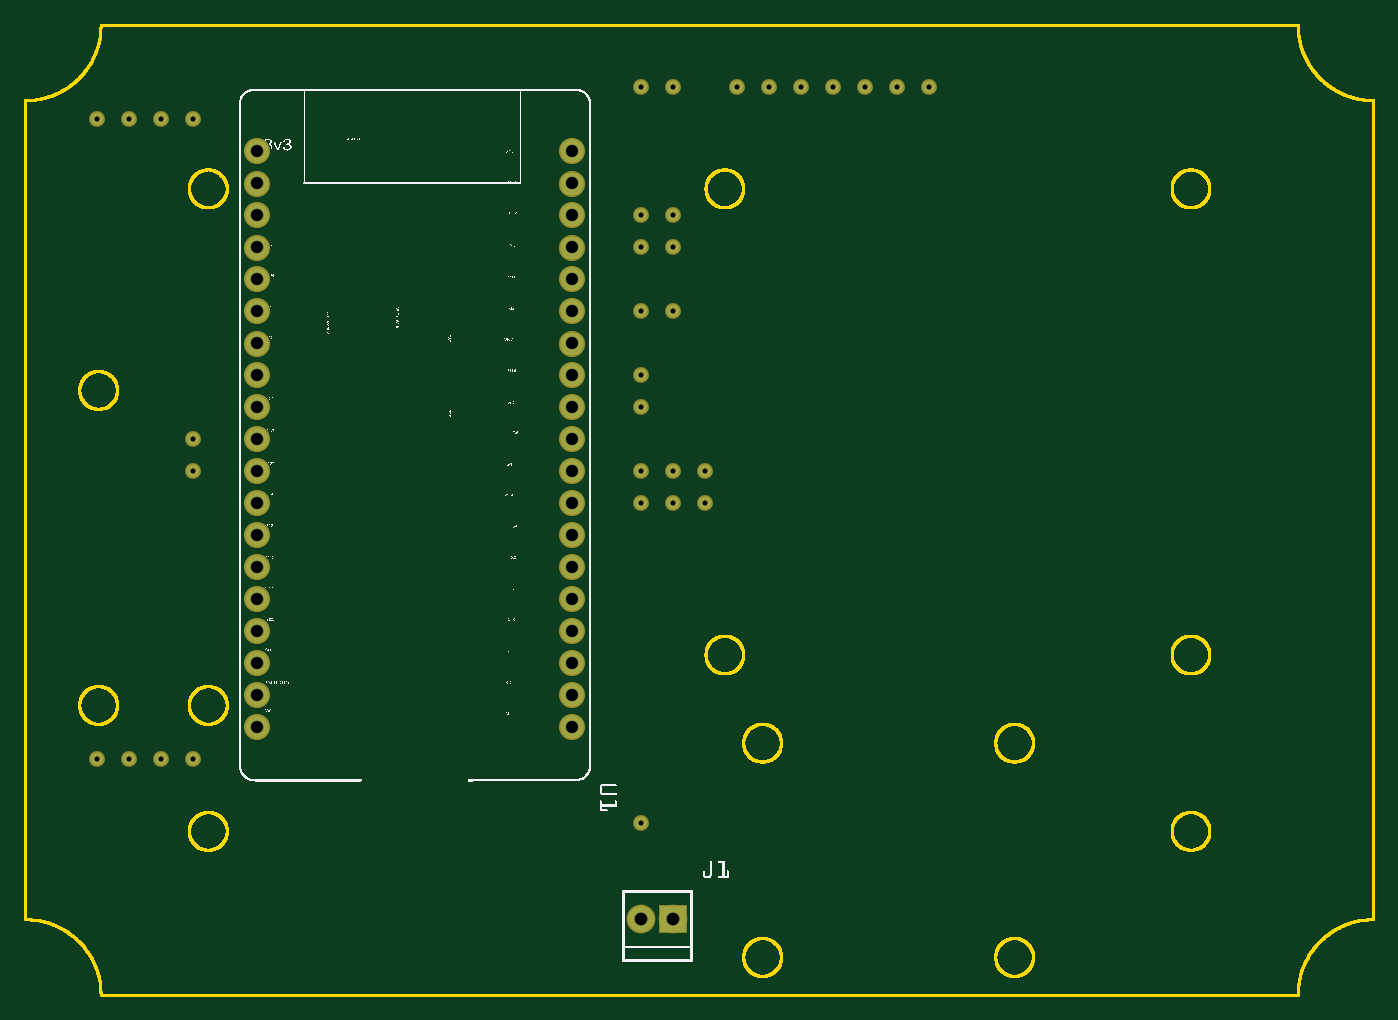
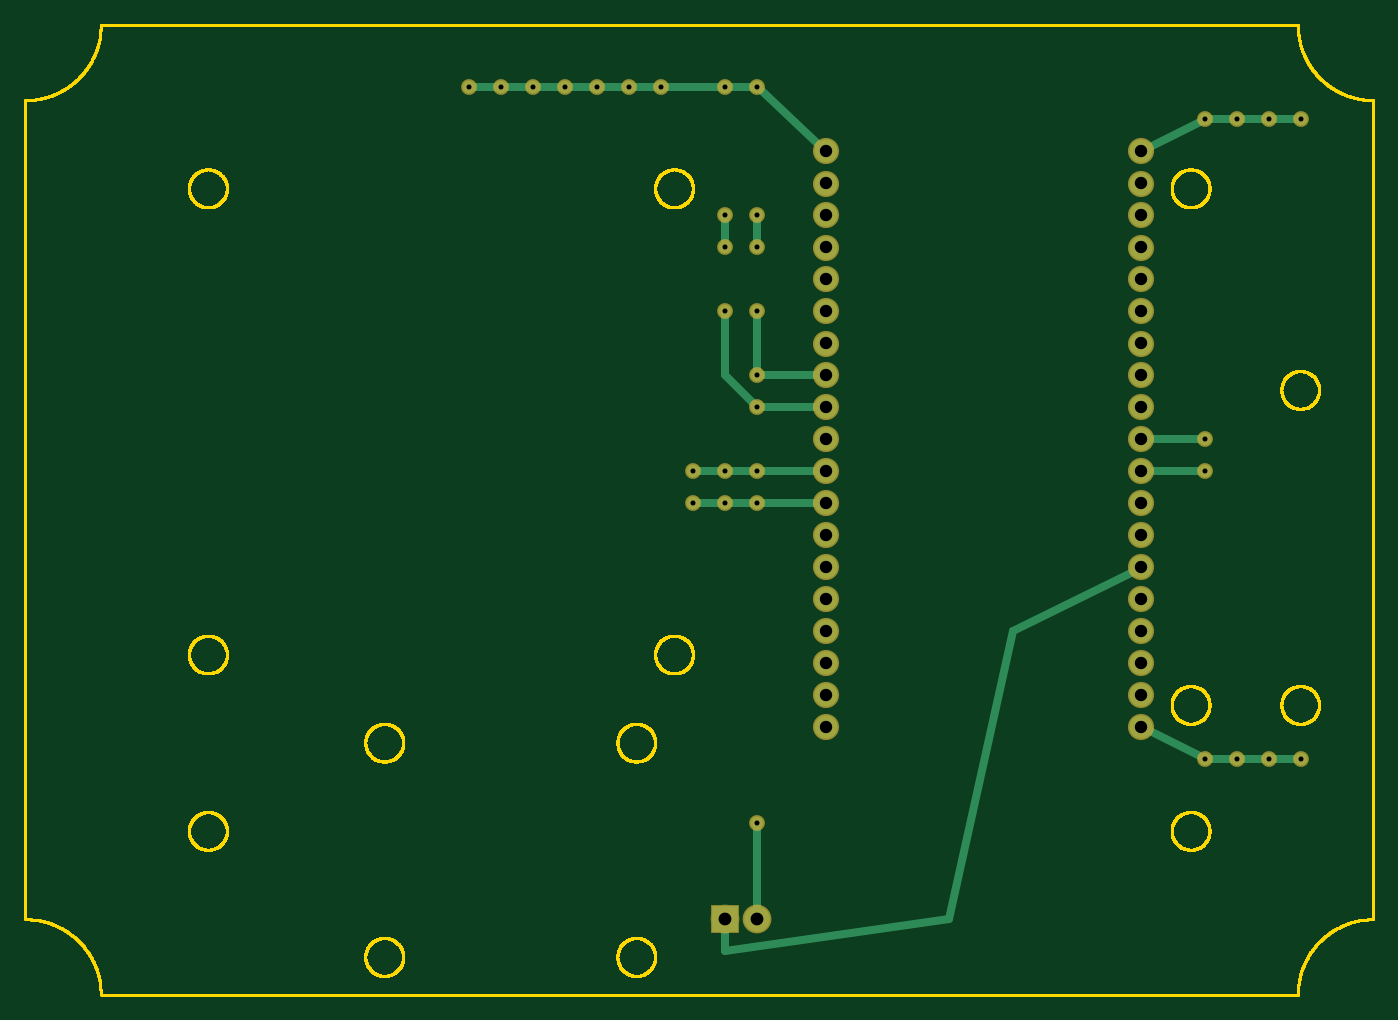
Circuit board: 7 layer files. Board 107.0 x 77.0 mm.
- outline: chickendoor-contour.gm1 (202209 bytes)
- bottom_copper: chickendoor-copperBottom.gbl (2677 bytes)
- top_copper: chickendoor-copperTop.gtl (1427 bytes)
- drill: chickendoor-drill.txt (1256 bytes)
- bottom_mask: chickendoor-maskBottom.gbs (1423 bytes)
- top_mask: chickendoor-maskTop.gts (1423 bytes)
- top_silk: chickendoor-silkTop.gto (179478 bytes)

=== outline: chickendoor-contour.gm1 (202209 bytes, source omitted) ===
=== bottom_copper: chickendoor-copperBottom.gbl ===
G04 MADE WITH FRITZING*
G04 WWW.FRITZING.ORG*
G04 DOUBLE SIDED*
G04 HOLES PLATED*
G04 CONTOUR ON CENTER OF CONTOUR VECTOR*
%ASAXBY*%
%FSLAX23Y23*%
%MOIN*%
%OFA0B0*%
%SFA1.0B1.0*%
%ADD10C,0.071828*%
%ADD11C,0.080000*%
%ADD12C,0.039370*%
%ADD13R,0.080000X0.080000*%
%ADD14C,0.024000*%
%LNCOPPER0*%
G90*
G70*
G54D10*
X724Y2637D03*
X724Y2536D03*
X724Y2437D03*
X724Y2336D03*
X724Y2237D03*
X724Y2137D03*
X724Y2036D03*
X724Y1937D03*
X724Y1837D03*
X724Y1737D03*
X724Y1637D03*
X724Y1537D03*
X724Y1437D03*
X724Y1337D03*
X724Y1238D03*
X724Y1137D03*
X724Y1038D03*
X724Y938D03*
X724Y837D03*
X1710Y837D03*
X1710Y938D03*
X1710Y1038D03*
X1710Y1137D03*
X1710Y1238D03*
X1710Y1337D03*
X1710Y1437D03*
X1710Y1537D03*
X1710Y1637D03*
X1710Y1737D03*
X1710Y1837D03*
X1710Y1937D03*
X1710Y2036D03*
X1710Y2137D03*
X1710Y2237D03*
X1710Y2336D03*
X1710Y2437D03*
X1710Y2536D03*
X1710Y2637D03*
G54D11*
X2024Y238D03*
X1924Y238D03*
G54D12*
X1924Y1538D03*
X2024Y1538D03*
X2124Y1538D03*
X1924Y1638D03*
X2024Y1638D03*
X2124Y1638D03*
X1924Y1838D03*
X1924Y1938D03*
X1924Y2138D03*
X1924Y2338D03*
X1924Y2438D03*
X1924Y2838D03*
X2024Y2138D03*
X2024Y2338D03*
X2024Y2438D03*
X2024Y2838D03*
X524Y1738D03*
X524Y1638D03*
X524Y2738D03*
X424Y2738D03*
X324Y2738D03*
X524Y738D03*
X424Y738D03*
X324Y738D03*
X2224Y2838D03*
X2324Y2838D03*
X2424Y2838D03*
X2524Y2838D03*
X2624Y2838D03*
X2724Y2838D03*
X2824Y2838D03*
X224Y2738D03*
X224Y738D03*
X1924Y538D03*
G54D13*
X2024Y238D03*
G54D14*
X2024Y138D02*
X2024Y206D01*
D02*
X1324Y238D02*
X2024Y138D01*
D02*
X1124Y1138D02*
X1324Y238D01*
D02*
X751Y1323D02*
X1124Y1138D01*
D02*
X1905Y1638D02*
X1740Y1637D01*
D02*
X2005Y1638D02*
X1943Y1638D01*
D02*
X2105Y1638D02*
X2043Y1638D01*
D02*
X1905Y1538D02*
X1740Y1537D01*
D02*
X2043Y1538D02*
X2105Y1538D01*
D02*
X1943Y1538D02*
X2005Y1538D01*
D02*
X1910Y2825D02*
X1732Y2657D01*
D02*
X2005Y2838D02*
X1943Y2838D01*
D02*
X1905Y1938D02*
X1740Y1937D01*
D02*
X1905Y1838D02*
X1740Y1837D01*
D02*
X1924Y2119D02*
X1924Y1957D01*
D02*
X2024Y2119D02*
X2024Y1938D01*
D02*
X2024Y1938D02*
X1937Y1851D01*
D02*
X1924Y2419D02*
X1924Y2357D01*
D02*
X2024Y2419D02*
X2024Y2357D01*
D02*
X543Y1738D02*
X694Y1737D01*
D02*
X543Y1638D02*
X694Y1637D01*
D02*
X541Y2729D02*
X697Y2650D01*
D02*
X443Y2738D02*
X505Y2738D01*
D02*
X343Y2738D02*
X405Y2738D01*
D02*
X541Y746D02*
X697Y824D01*
D02*
X443Y738D02*
X505Y738D01*
D02*
X243Y738D02*
X405Y738D01*
D02*
X2205Y2838D02*
X2043Y2838D01*
D02*
X2305Y2838D02*
X2243Y2838D01*
D02*
X2405Y2838D02*
X2343Y2838D01*
D02*
X2505Y2838D02*
X2443Y2838D01*
D02*
X2605Y2838D02*
X2543Y2838D01*
D02*
X2705Y2838D02*
X2643Y2838D01*
D02*
X2805Y2838D02*
X2743Y2838D01*
D02*
X243Y2738D02*
X305Y2738D01*
D02*
X1924Y519D02*
X1924Y269D01*
G04 End of Copper0*
M02*
=== top_copper: chickendoor-copperTop.gtl ===
G04 MADE WITH FRITZING*
G04 WWW.FRITZING.ORG*
G04 DOUBLE SIDED*
G04 HOLES PLATED*
G04 CONTOUR ON CENTER OF CONTOUR VECTOR*
%ASAXBY*%
%FSLAX23Y23*%
%MOIN*%
%OFA0B0*%
%SFA1.0B1.0*%
%ADD10C,0.071828*%
%ADD11C,0.080000*%
%ADD12C,0.039370*%
%ADD13R,0.080000X0.080000*%
%LNCOPPER1*%
G90*
G70*
G54D10*
X724Y2637D03*
X724Y2536D03*
X724Y2437D03*
X724Y2336D03*
X724Y2237D03*
X724Y2137D03*
X724Y2036D03*
X724Y1937D03*
X724Y1837D03*
X724Y1737D03*
X724Y1637D03*
X724Y1537D03*
X724Y1437D03*
X724Y1337D03*
X724Y1238D03*
X724Y1137D03*
X724Y1038D03*
X724Y938D03*
X724Y837D03*
X1710Y837D03*
X1710Y938D03*
X1710Y1038D03*
X1710Y1137D03*
X1710Y1238D03*
X1710Y1337D03*
X1710Y1437D03*
X1710Y1537D03*
X1710Y1637D03*
X1710Y1737D03*
X1710Y1837D03*
X1710Y1937D03*
X1710Y2036D03*
X1710Y2137D03*
X1710Y2237D03*
X1710Y2336D03*
X1710Y2437D03*
X1710Y2536D03*
X1710Y2637D03*
G54D11*
X2024Y238D03*
X1924Y238D03*
G54D12*
X1924Y1538D03*
X2024Y1538D03*
X2124Y1538D03*
X1924Y1638D03*
X2024Y1638D03*
X2124Y1638D03*
X1924Y1838D03*
X1924Y1938D03*
X1924Y2138D03*
X1924Y2338D03*
X1924Y2438D03*
X1924Y2838D03*
X2024Y2138D03*
X2024Y2338D03*
X2024Y2438D03*
X2024Y2838D03*
X524Y1738D03*
X524Y1638D03*
X524Y2738D03*
X424Y2738D03*
X324Y2738D03*
X524Y738D03*
X424Y738D03*
X324Y738D03*
X2224Y2838D03*
X2324Y2838D03*
X2424Y2838D03*
X2524Y2838D03*
X2624Y2838D03*
X2724Y2838D03*
X2824Y2838D03*
X224Y2738D03*
X224Y738D03*
X1924Y538D03*
G54D13*
X2024Y238D03*
G04 End of Copper1*
M02*
=== drill: chickendoor-drill.txt ===
; NON-PLATED HOLES START AT T1
; THROUGH (PLATED) HOLES START AT T100
M48
INCH
T100C0.015748
T101C0.038779
T102C0.040000
%
T100
X019240Y019375
X003240Y007375
X026240Y028375
X020240Y023375
X019240Y028375
X005240Y017375
X019240Y016375
X019240Y015375
X021240Y016375
X019240Y018375
X004240Y007375
X005240Y016375
X023240Y028375
X019240Y023375
X004240Y027375
X020240Y024375
X019240Y021375
X002240Y027375
X003240Y027375
X020240Y016375
X020240Y028375
X028240Y028375
X025240Y028375
X022240Y028375
X021240Y015375
X019240Y005375
X002240Y007375
X020240Y015375
X024240Y028375
X020240Y021375
X027240Y028375
X019240Y024375
X005240Y027375
X005240Y007375
T101
X007240Y016370
X007240Y019370
X017097Y015366
X007240Y017373
X007240Y014372
X007240Y015366
X007240Y021367
X017097Y026365
X017097Y022371
X017097Y024368
X017097Y017373
X017097Y014372
X007240Y023364
X007240Y012375
X017097Y013369
X017097Y011372
X007240Y009375
X007240Y024368
X017097Y025361
X017097Y016370
X017097Y020364
X017097Y023364
X007240Y018367
X007240Y026365
X017097Y010378
X007240Y022371
X017097Y012375
X007240Y025361
X017097Y018367
X017097Y009375
X017097Y019370
X017097Y021367
X017097Y008371
X007240Y008371
X007240Y013369
X007240Y011372
X007240Y020364
X007240Y010378
T102
X019240Y002375
X020240Y002375
T00
M30

=== bottom_mask: chickendoor-maskBottom.gbs ===
G04 MADE WITH FRITZING*
G04 WWW.FRITZING.ORG*
G04 DOUBLE SIDED*
G04 HOLES PLATED*
G04 CONTOUR ON CENTER OF CONTOUR VECTOR*
%ASAXBY*%
%FSLAX23Y23*%
%MOIN*%
%OFA0B0*%
%SFA1.0B1.0*%
%ADD10C,0.081824*%
%ADD11C,0.090000*%
%ADD12C,0.049370*%
%ADD13R,0.090000X0.090000*%
%LNMASK0*%
G90*
G70*
G54D10*
X724Y2637D03*
X724Y2536D03*
X724Y2437D03*
X724Y2336D03*
X724Y2237D03*
X724Y2137D03*
X724Y2036D03*
X724Y1937D03*
X724Y1837D03*
X724Y1737D03*
X724Y1637D03*
X724Y1537D03*
X724Y1437D03*
X724Y1337D03*
X724Y1238D03*
X724Y1137D03*
X724Y1038D03*
X724Y938D03*
X724Y837D03*
X1710Y837D03*
X1710Y938D03*
X1710Y1038D03*
X1710Y1137D03*
X1710Y1238D03*
X1710Y1337D03*
X1710Y1437D03*
X1710Y1537D03*
X1710Y1637D03*
X1710Y1737D03*
X1710Y1837D03*
X1710Y1937D03*
X1710Y2036D03*
X1710Y2137D03*
X1710Y2237D03*
X1710Y2336D03*
X1710Y2437D03*
X1710Y2536D03*
X1710Y2637D03*
G54D11*
X2024Y238D03*
X1924Y238D03*
G54D12*
X1924Y1538D03*
X2024Y1538D03*
X2124Y1538D03*
X1924Y1638D03*
X2024Y1638D03*
X2124Y1638D03*
X1924Y1838D03*
X1924Y1938D03*
X1924Y2138D03*
X1924Y2338D03*
X1924Y2438D03*
X1924Y2838D03*
X2024Y2138D03*
X2024Y2338D03*
X2024Y2438D03*
X2024Y2838D03*
X524Y1738D03*
X524Y1638D03*
X524Y2738D03*
X424Y2738D03*
X324Y2738D03*
X524Y738D03*
X424Y738D03*
X324Y738D03*
X2224Y2838D03*
X2324Y2838D03*
X2424Y2838D03*
X2524Y2838D03*
X2624Y2838D03*
X2724Y2838D03*
X2824Y2838D03*
X224Y2738D03*
X224Y738D03*
X1924Y538D03*
G54D13*
X2024Y238D03*
G04 End of Mask0*
M02*
=== top_mask: chickendoor-maskTop.gts ===
G04 MADE WITH FRITZING*
G04 WWW.FRITZING.ORG*
G04 DOUBLE SIDED*
G04 HOLES PLATED*
G04 CONTOUR ON CENTER OF CONTOUR VECTOR*
%ASAXBY*%
%FSLAX23Y23*%
%MOIN*%
%OFA0B0*%
%SFA1.0B1.0*%
%ADD10C,0.081824*%
%ADD11C,0.090000*%
%ADD12C,0.049370*%
%ADD13R,0.090000X0.090000*%
%LNMASK1*%
G90*
G70*
G54D10*
X724Y2637D03*
X724Y2536D03*
X724Y2437D03*
X724Y2336D03*
X724Y2237D03*
X724Y2137D03*
X724Y2036D03*
X724Y1937D03*
X724Y1837D03*
X724Y1737D03*
X724Y1637D03*
X724Y1537D03*
X724Y1437D03*
X724Y1337D03*
X724Y1238D03*
X724Y1137D03*
X724Y1038D03*
X724Y938D03*
X724Y837D03*
X1710Y837D03*
X1710Y938D03*
X1710Y1038D03*
X1710Y1137D03*
X1710Y1238D03*
X1710Y1337D03*
X1710Y1437D03*
X1710Y1537D03*
X1710Y1637D03*
X1710Y1737D03*
X1710Y1837D03*
X1710Y1937D03*
X1710Y2036D03*
X1710Y2137D03*
X1710Y2237D03*
X1710Y2336D03*
X1710Y2437D03*
X1710Y2536D03*
X1710Y2637D03*
G54D11*
X2024Y238D03*
X1924Y238D03*
G54D12*
X1924Y1538D03*
X2024Y1538D03*
X2124Y1538D03*
X1924Y1638D03*
X2024Y1638D03*
X2124Y1638D03*
X1924Y1838D03*
X1924Y1938D03*
X1924Y2138D03*
X1924Y2338D03*
X1924Y2438D03*
X1924Y2838D03*
X2024Y2138D03*
X2024Y2338D03*
X2024Y2438D03*
X2024Y2838D03*
X524Y1738D03*
X524Y1638D03*
X524Y2738D03*
X424Y2738D03*
X324Y2738D03*
X524Y738D03*
X424Y738D03*
X324Y738D03*
X2224Y2838D03*
X2324Y2838D03*
X2424Y2838D03*
X2524Y2838D03*
X2624Y2838D03*
X2724Y2838D03*
X2824Y2838D03*
X224Y2738D03*
X224Y738D03*
X1924Y538D03*
G54D13*
X2024Y238D03*
G04 End of Mask1*
M02*
=== top_silk: chickendoor-silkTop.gto (179478 bytes, source omitted) ===
